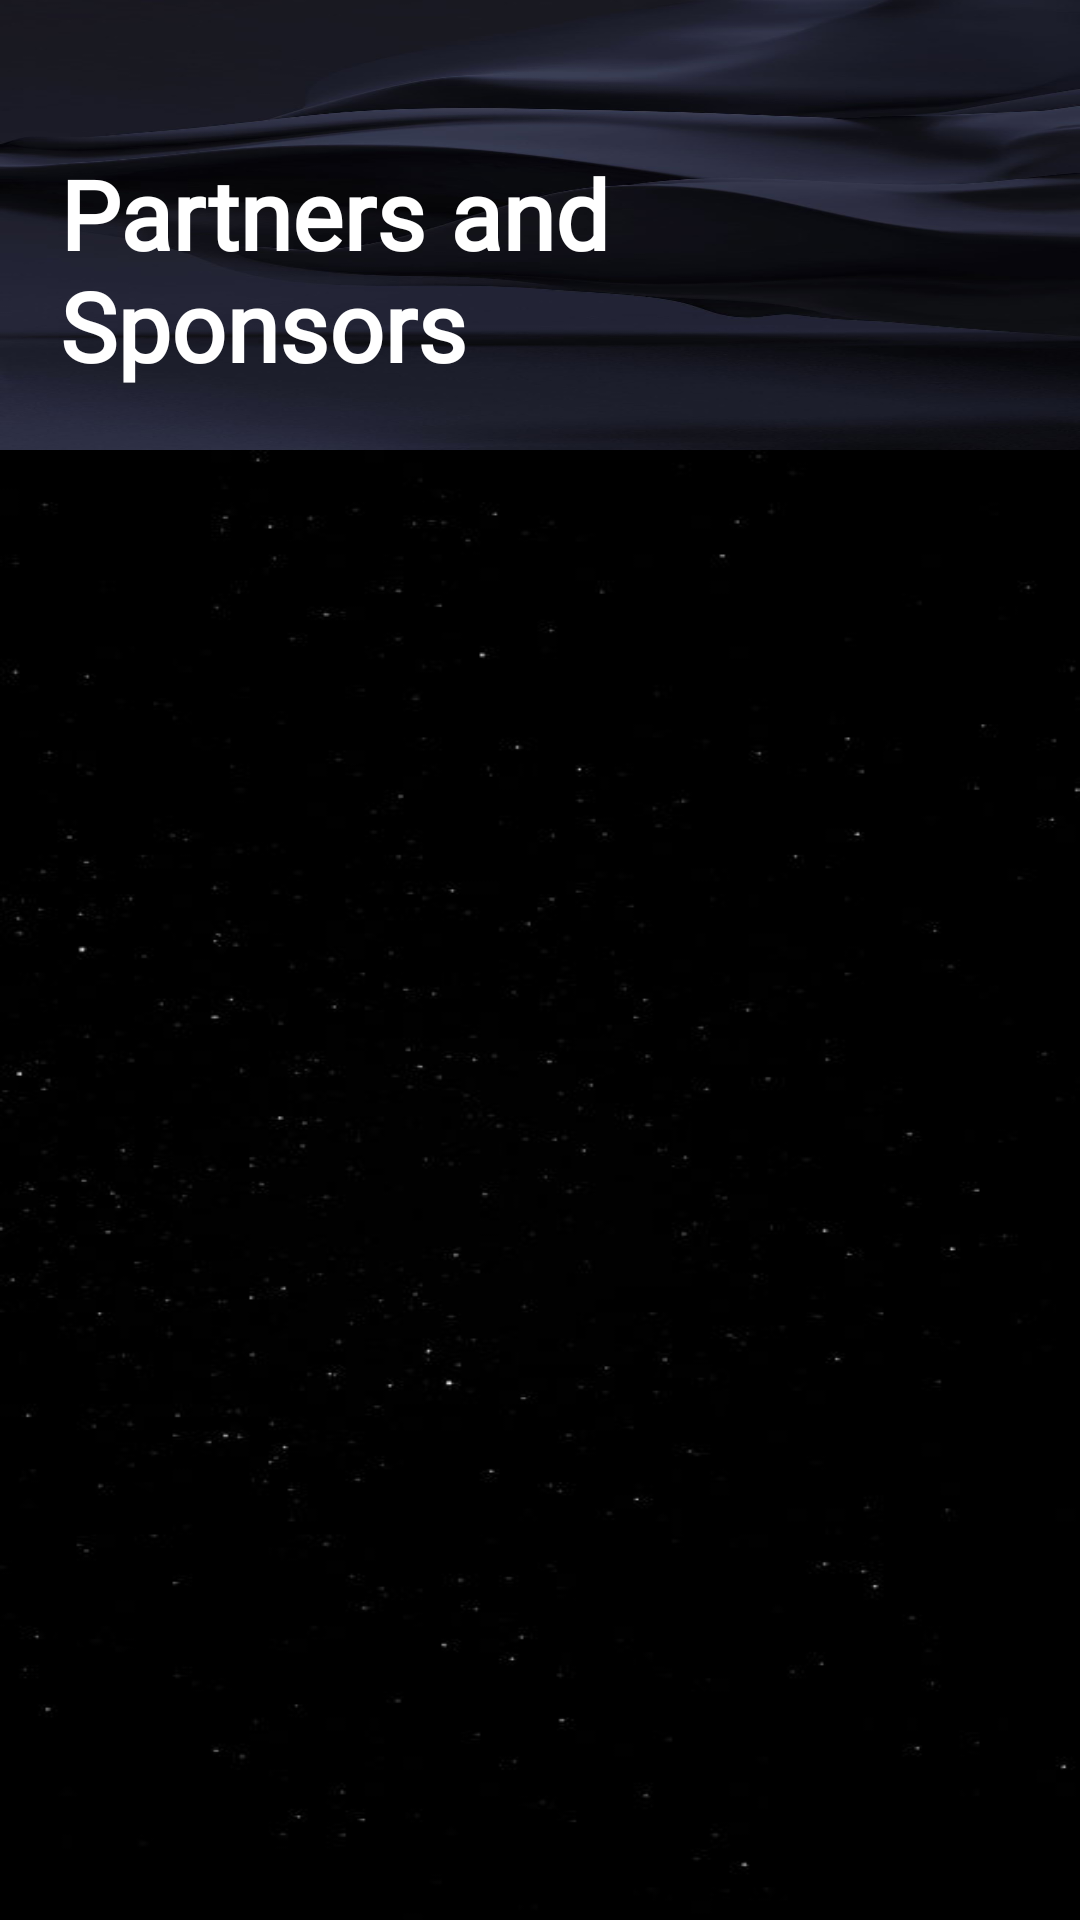

Produce the Android XML layout that renders to this screen, including the resource entries it uses.
<!-- AndroidManifest.xml: application theme Base.Theme.Skins -->
<!-- res/layout/fragment_partners.xml -->
<?xml version="1.0" encoding="utf-8"?>
<LinearLayout xmlns:android="http://schemas.android.com/apk/res/android"
    xmlns:tools="http://schemas.android.com/tools"
    android:layout_width="match_parent"
    android:layout_height="match_parent"
    android:orientation="vertical"
    tools:context=".PartnersFragment">

    <LinearLayout
        android:layout_width="match_parent"
        android:layout_height="150dp"
        android:orientation="vertical"
        android:background="@drawable/src"
        android:gravity="bottom"
        android:padding="20dp">


        <TextView
            android:layout_width="wrap_content"
            android:layout_height="wrap_content"
            android:fontFamily="@font/nunitobold"
            android:text="Partners and Sponsors"
            android:textStyle="bold"
            android:textColor="@color/white"
            android:textSize="32dp"/>

    </LinearLayout>


    <ScrollView
        android:layout_width="match_parent"
        android:layout_height="wrap_content"
        android:id="@+id/scroll"
        android:background="@drawable/ppp">

        <androidx.recyclerview.widget.RecyclerView
            android:layout_width="match_parent"
            android:layout_height="match_parent"
            android:id="@+id/recycleView"
            android:layout_marginTop="12dp"/>

    </ScrollView>
</LinearLayout>
<!-- resources referenced by this layout -->
<resources>
  <color name="white">#FFFFFFFF</color>
  <!-- drawable ppp: jpg bitmap (drawable, 11316 bytes) -->
  <!-- drawable src: jpg bitmap (drawable, 28317 bytes) -->
  <style name="Base.Theme.Skins" parent="Theme.Material3.DayNight.NoActionBar">
          
          
          <item name="android:statusBarColor">?attr/colorPrimaryVariant</item>
      </style>/&gt;
</resources>
